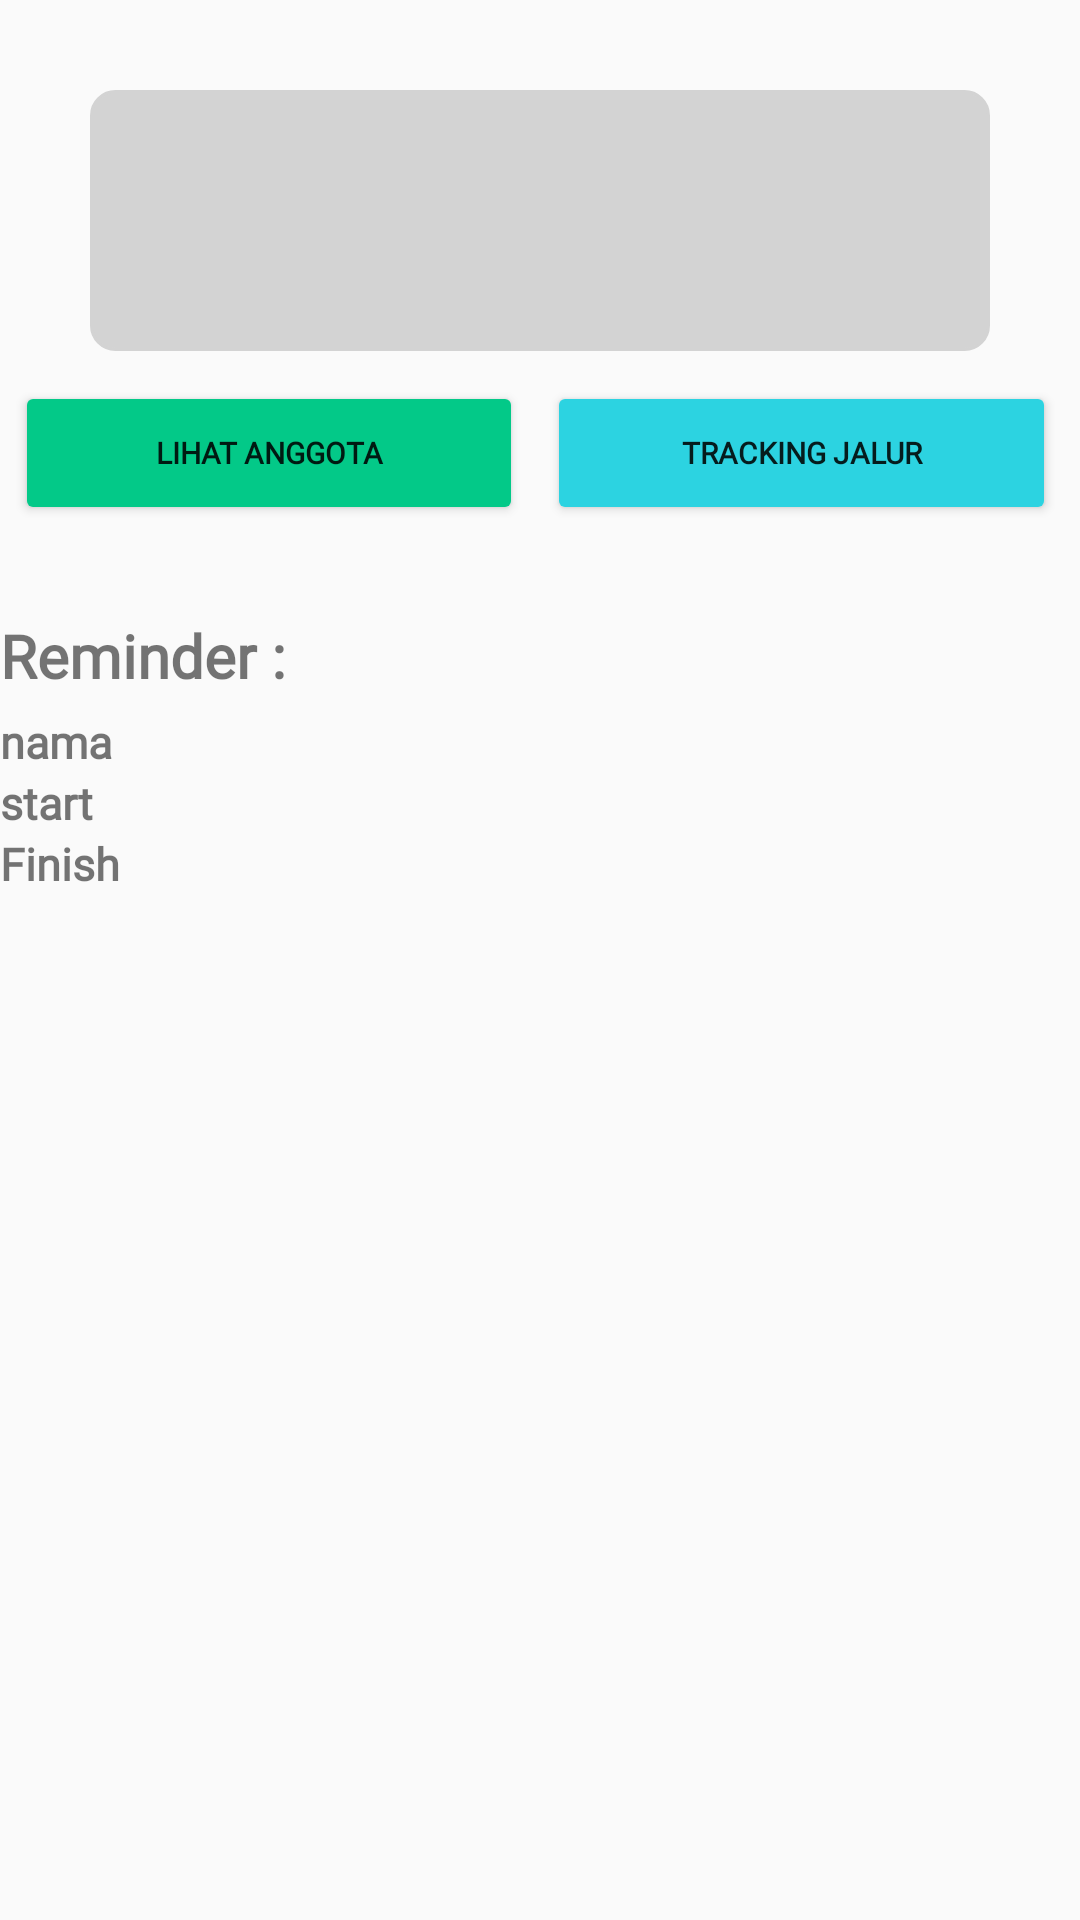

Layout XML and referenced resources for this Android screen:
<!-- AndroidManifest.xml: application theme AppTheme -->
<!-- res/layout/fragment_home.xml -->
<?xml version="1.0" encoding="utf-8"?>
<RelativeLayout xmlns:android="http://schemas.android.com/apk/res/android"
    android:layout_width="match_parent"
    android:layout_height="match_parent"
    xmlns:tools="http://schemas.android.com/tools"
    tools:context=".ui_anggota.home.HomeFragmentAnggota">

    <LinearLayout
        android:id="@+id/profileSection"
        android:layout_width="300dp"
        android:layout_height="wrap_content"
        android:orientation="vertical"
        android:background="@drawable/shape"
        android:backgroundTint="#d3d3d3"
        android:layout_centerHorizontal="true"
        android:layout_marginTop="30dp">

        <TextView
            android:id="@+id/greetingstxt"
            android:layout_width="match_parent"
            android:layout_height="wrap_content"
            android:layout_marginTop="30dp"
            android:textSize="20dp"
            android:textColor="@color/black"
            android:fontFamily="@font/poppins"
            android:textStyle="normal"
            android:gravity="center"
            android:layout_marginBottom="30dp"/>


    </LinearLayout>

    <LinearLayout
        android:id="@+id/menuButtons"
        android:layout_width="match_parent"
        android:layout_height="wrap_content"
        android:layout_below="@id/profileSection"
        android:orientation="horizontal"
        android:paddingLeft="5dp"
        android:paddingTop="10dp">

        
        <Button
            android:id="@+id/button1"
            android:layout_width="0dp"
            android:layout_height="wrap_content"
            android:layout_weight="1"
            android:layout_marginRight="8dp"
            android:text="Lihat Anggota"
            android:textSize="10dp"
            android:fontFamily="@font/poppins"
            android:textStyle="bold"
            android:backgroundTint="#03C988"/>

        
        <Button
            android:id="@+id/button2"
            android:layout_width="0dp"
            android:layout_height="wrap_content"
            android:layout_weight="1"
            android:layout_marginRight="8dp"
            android:text="Tracking Jalur"
            android:textSize="10dp"
            android:fontFamily="@font/poppins"
            android:textStyle="bold"
            android:backgroundTint="#2CD3E1"/>


    </LinearLayout>

    <TextView
        android:id="@+id/remindertxt"
        android:layout_width="match_parent"
        android:layout_height="wrap_content"
        android:text="Reminder :"
        android:layout_below="@id/menuButtons"
        android:layout_marginTop="30dp"
        android:textSize="20dp"
        android:fontFamily="@font/poppins"
        android:textStyle="bold"/>

    <TextView
        android:id="@+id/namaeventtxt"
        android:layout_width="match_parent"
        android:layout_height="wrap_content"
        android:text="nama"
        android:layout_below="@id/remindertxt"
        android:layout_marginTop="5dp"
        android:textSize="15dp"
        android:fontFamily="@font/poppins"
        android:textStyle="bold"/>

    <TextView
        android:id="@+id/starttxt"
        android:layout_width="match_parent"
        android:layout_height="wrap_content"
        android:text="start"
        android:layout_below="@id/namaeventtxt"
        android:textSize="15dp"
        android:fontFamily="@font/poppins"
        android:textStyle="bold"
        />
    <TextView
        android:id="@+id/finishtxt"
        android:layout_width="match_parent"
        android:layout_height="wrap_content"
        android:text="Finish"
        android:layout_below="@id/starttxt"
        android:textSize="15dp"
        android:fontFamily="@font/poppins"
        android:textStyle="bold"
        />


</RelativeLayout>
<!-- resources referenced by this layout -->
<resources>
  <color name="black">#FF000000</color>
  <!-- drawable shape (drawable) -->
  <shape xmlns:android="http://schemas.android.com/apk/res/android">
      <solid android:color="#F0F0F0"/> 
      <corners android:radius="8dp"/> 
      <stroke android:color="#000000" android:width="1dp"/> 
  </shape>
  <style name="AppTheme" parent="Theme.AppCompat.Light.DarkActionBar">
  
          <item name="android:statusBarColor">@color/black</item>
          <item name="android:titleTextColor">@color/black</item>
      </style>
</resources>
